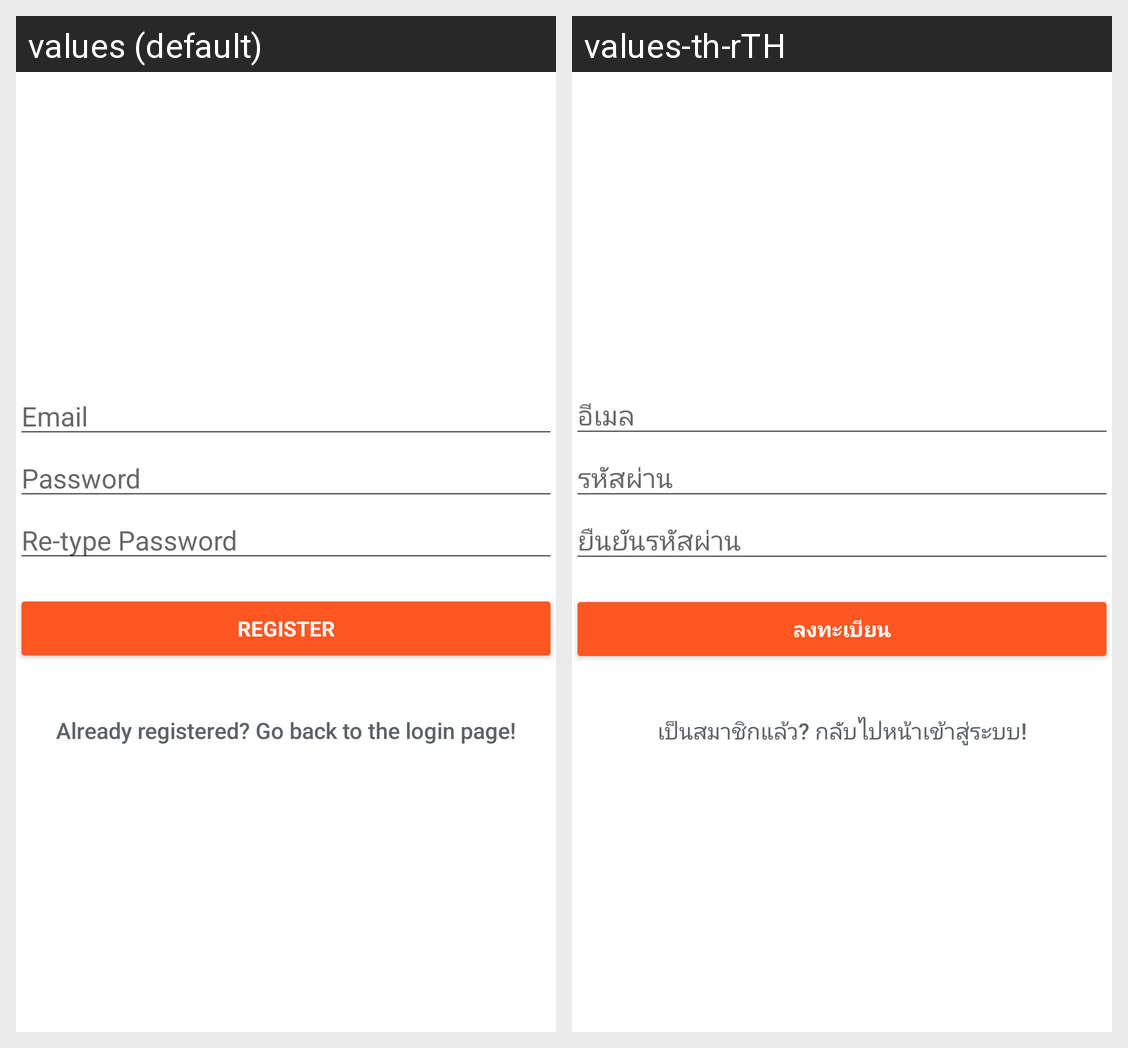

Translations of the strings shown on this Android screen, per locale in the grid:
Android screen res/layout/activity_sign_up.xml rendered under 2 locales, left to right: values (default), values-th-rTH. Device: Nexus 5 (rendered at 1080×1920; each locale shown at half size, 540×960, under a caption strip naming it); theme AppTheme.
Strings drawn on this screen, with the default value and each locale's value (text and hints the layout hard-codes, and strings that could not be matched under every locale, appear in the picture but are not listed):

hint_email
  values: Email
  values-th-rTH: อีเมล

hint_password
  values: Password
  values-th-rTH: รหัสผ่าน

hint_password_confirm
  values: Re-type Password
  values-th-rTH: ยืนยันรหัสผ่าน

action_sign_in_short
  values: Register
  values-th-rTH: ลงทะเบียน

btn_link_to_login
  values: Already registered? Go back to the login page!
  values-th-rTH: เป็นสมาชิกแล้ว? กลับไปหน้าเข้าสู่ระบบ!
